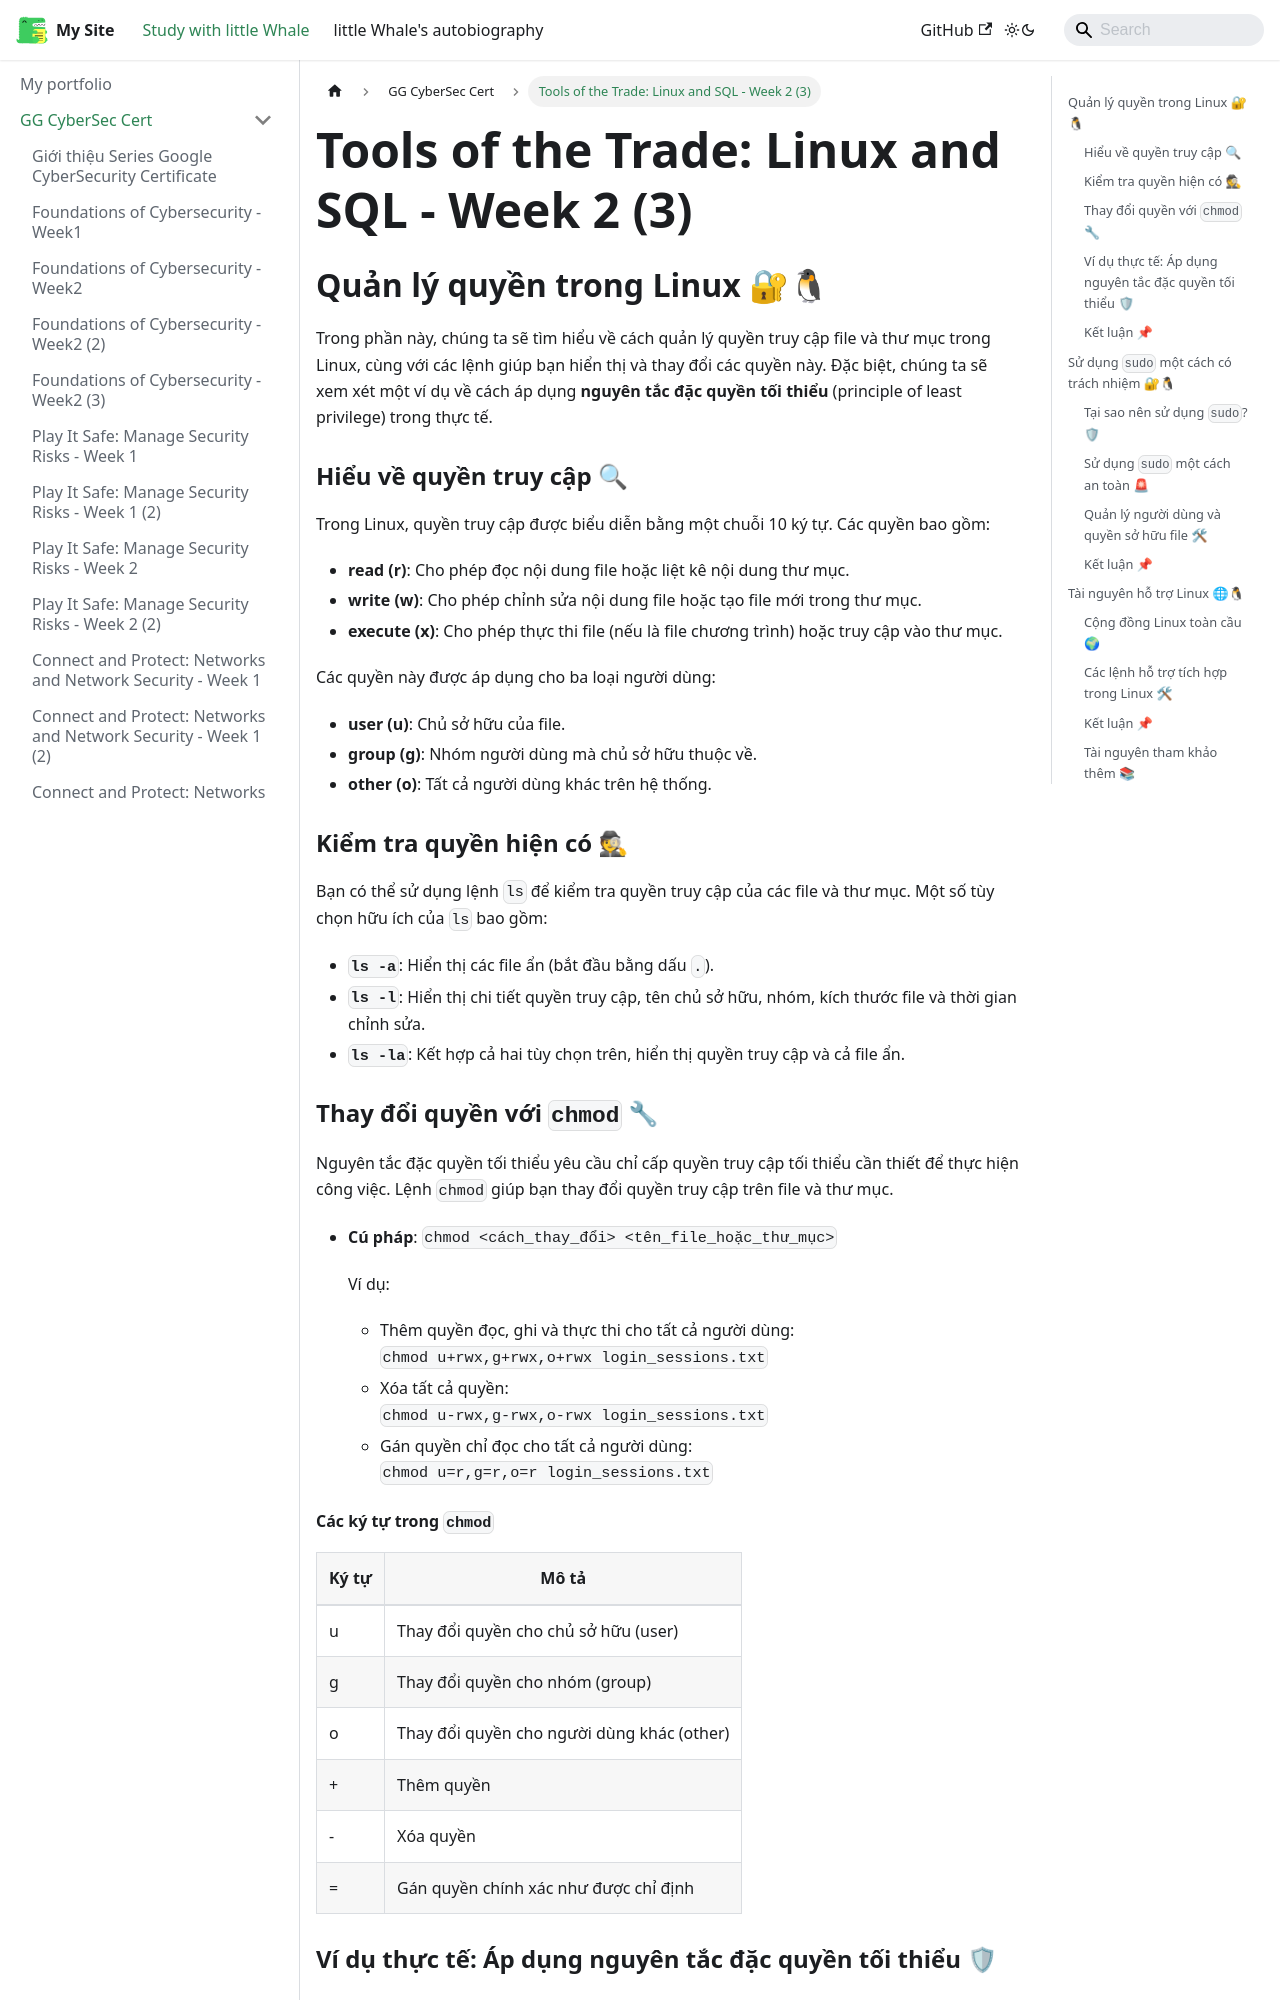

repository: ThienAnUIT2022/little-docusaur · page: docs/google-cybersec-cert/course4-week2-3.html · generator: docusaurus

---
title: "Tools of the Trade: Linux and SQL - Week 2 (3)"
sidebar_position: 22
---

## Quản lý quyền trong Linux 🔐🐧

Trong phần này, chúng ta sẽ tìm hiểu về cách quản lý quyền truy cập file và thư mục trong Linux, cùng với các lệnh giúp bạn hiển thị và thay đổi các quyền này. Đặc biệt, chúng ta sẽ xem xét một ví dụ về cách áp dụng **nguyên tắc đặc quyền tối thiểu** (principle of least privilege) trong thực tế.

### Hiểu về quyền truy cập 🔍

Trong Linux, quyền truy cập được biểu diễn bằng một chuỗi 10 ký tự. Các quyền bao gồm:

- **read (r)**: Cho phép đọc nội dung file hoặc liệt kê nội dung thư mục.
- **write (w)**: Cho phép chỉnh sửa nội dung file hoặc tạo file mới trong thư mục.
- **execute (x)**: Cho phép thực thi file (nếu là file chương trình) hoặc truy cập vào thư mục.

Các quyền này được áp dụng cho ba loại người dùng:

- **user (u)**: Chủ sở hữu của file.
- **group (g)**: Nhóm người dùng mà chủ sở hữu thuộc về.
- **other (o)**: Tất cả người dùng khác trên hệ thống.

### Kiểm tra quyền hiện có 🕵

Bạn có thể sử dụng lệnh `ls` để kiểm tra quyền truy cập của các file và thư mục. Một số tùy chọn hữu ích của `ls` bao gồm:

- **`ls -a`**: Hiển thị các file ẩn (bắt đầu bằng dấu `.`).
- **`ls -l`**: Hiển thị chi tiết quyền truy cập, tên chủ sở hữu, nhóm, kích thước file và thời gian chỉnh sửa.
- **`ls -la`**: Kết hợp cả hai tùy chọn trên, hiển thị quyền truy cập và cả file ẩn.

### Thay đổi quyền với `chmod` 🔧

Nguyên tắc đặc quyền tối thiểu yêu cầu chỉ cấp quyền truy cập tối thiểu cần thiết để thực hiện công việc. Lệnh `chmod` giúp bạn thay đổi quyền truy cập trên file và thư mục.

- **Cú pháp**: `chmod <cách_thay_đổi> <tên_file_hoặc_thư_mục>`

  Ví dụ:

  - Thêm quyền đọc, ghi và thực thi cho tất cả người dùng:  
    `chmod u+rwx,g+rwx,o+rwx login_sessions.txt`
  - Xóa tất cả quyền:  
    `chmod u-rwx,g-rwx,o-rwx login_sessions.txt`
  - Gán quyền chỉ đọc cho tất cả người dùng:  
    `chmod u=r,g=r,o=r login_sessions.txt`

#### Các ký tự trong `chmod`

| Ký tự | Mô tả                                      |
| ----- | ------------------------------------------ |
| u     | Thay đổi quyền cho chủ sở hữu (user)       |
| g     | Thay đổi quyền cho nhóm (group)            |
| o     | Thay đổi quyền cho người dùng khác (other) |
| +     | Thêm quyền                                 |
| -     | Xóa quyền                                  |
| =     | Gán quyền chính xác như được chỉ định      |
